Photos from the image-classification dataset "data" in the GitHub repository Niletynines/AI_ImageClassification_CNN_Parrot_Conure. Its 11 classes are: black capped conure, blue cinnamon green cheek conure, blue normal green cheek conure, blue pineapple green cheek conure, blue yellow sided greencheek, cinnamon green cheek conure, crimson bellied conure, normal green cheek conure, pineapple green cheek conure, sun conure, yellow sided green cheek conure.

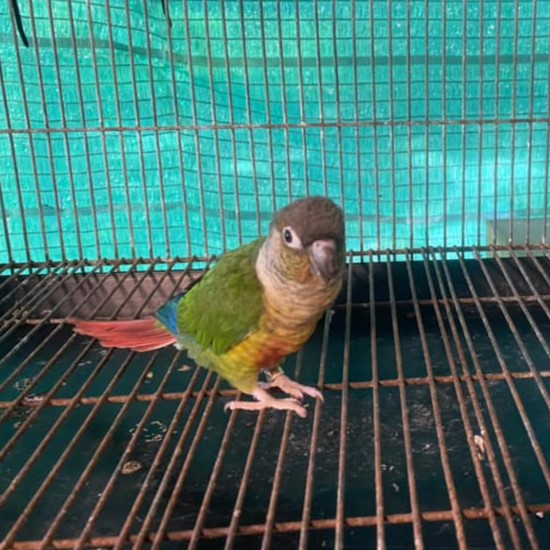
Label: yellow sided green cheek conure

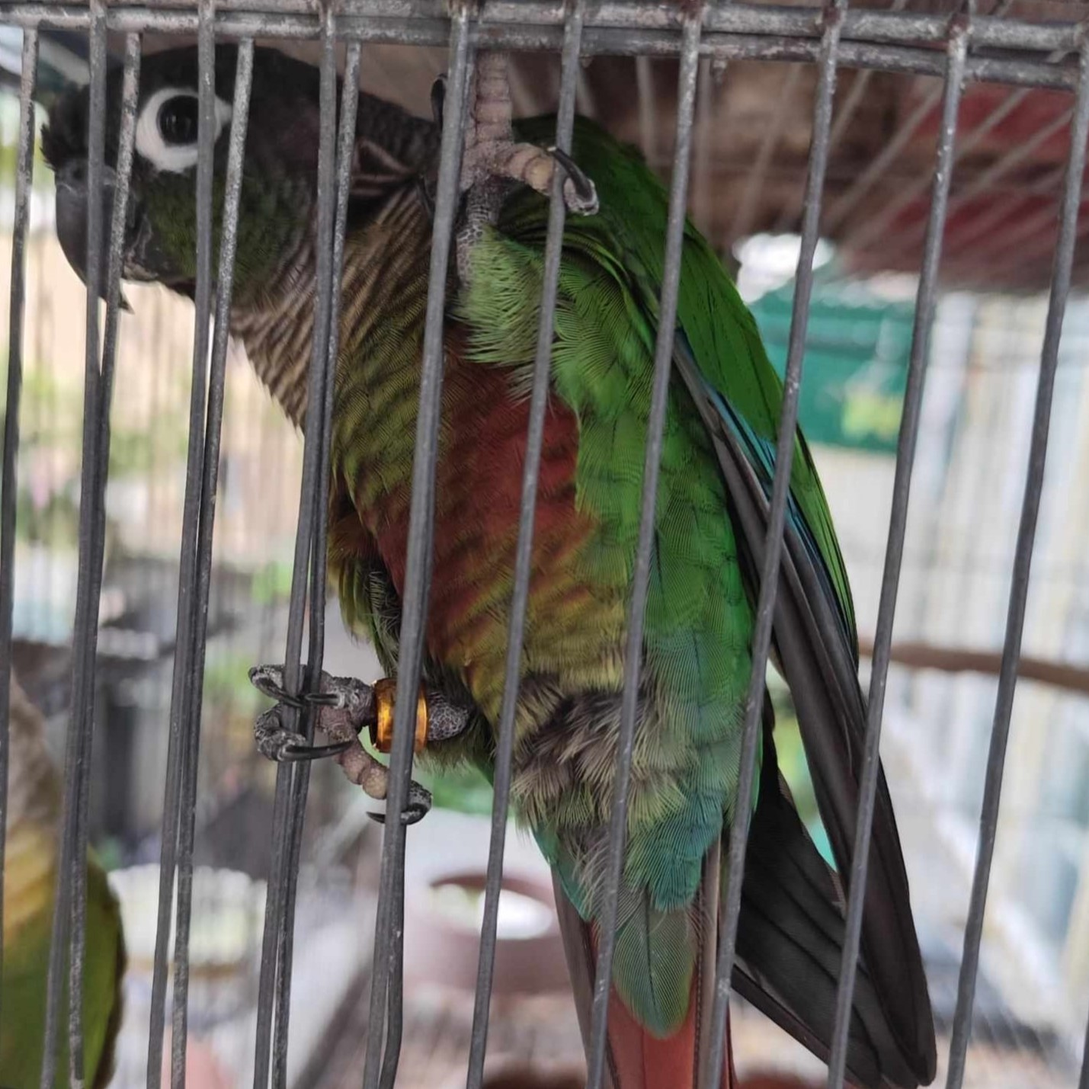
Label: normal green cheek conure

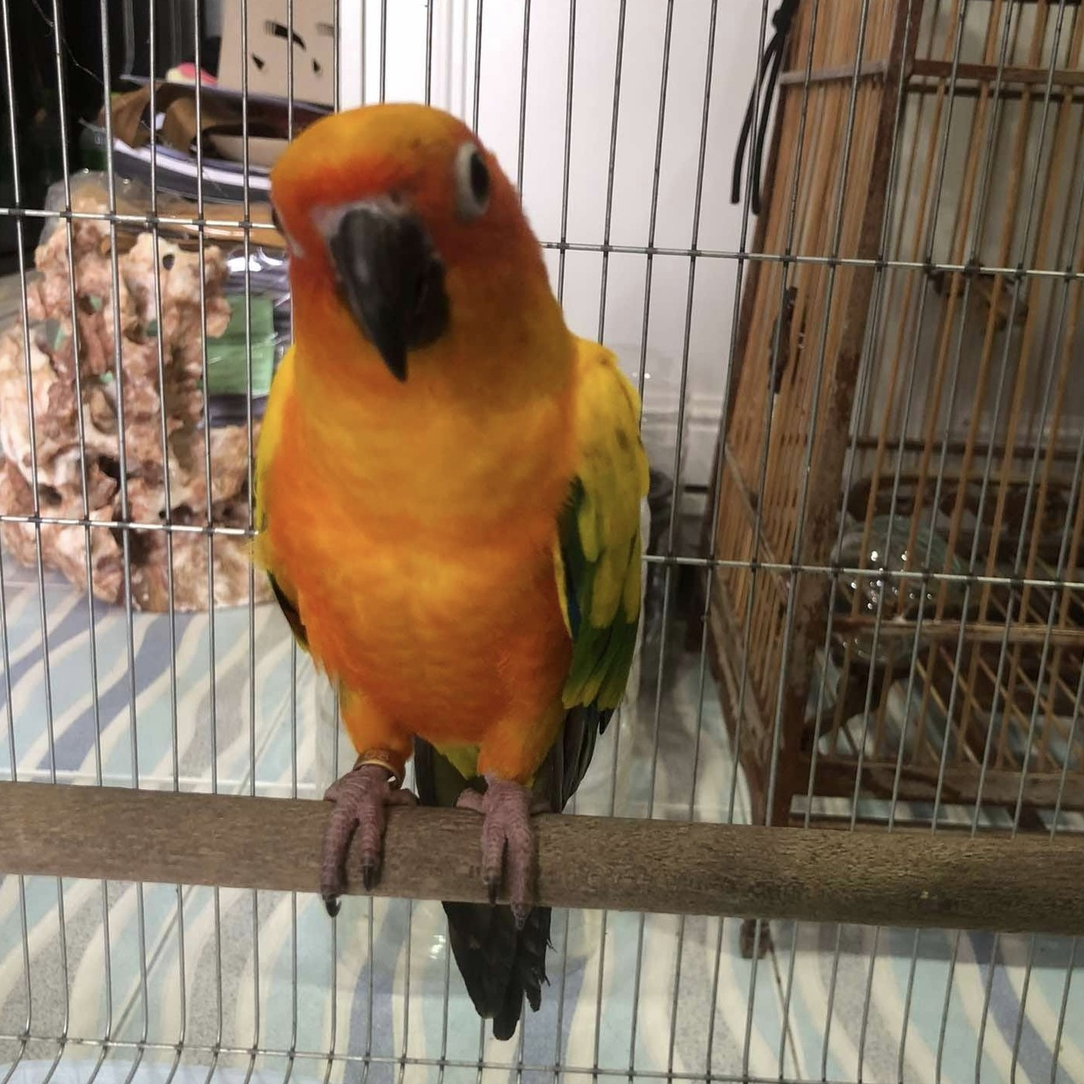
Label: sun conure

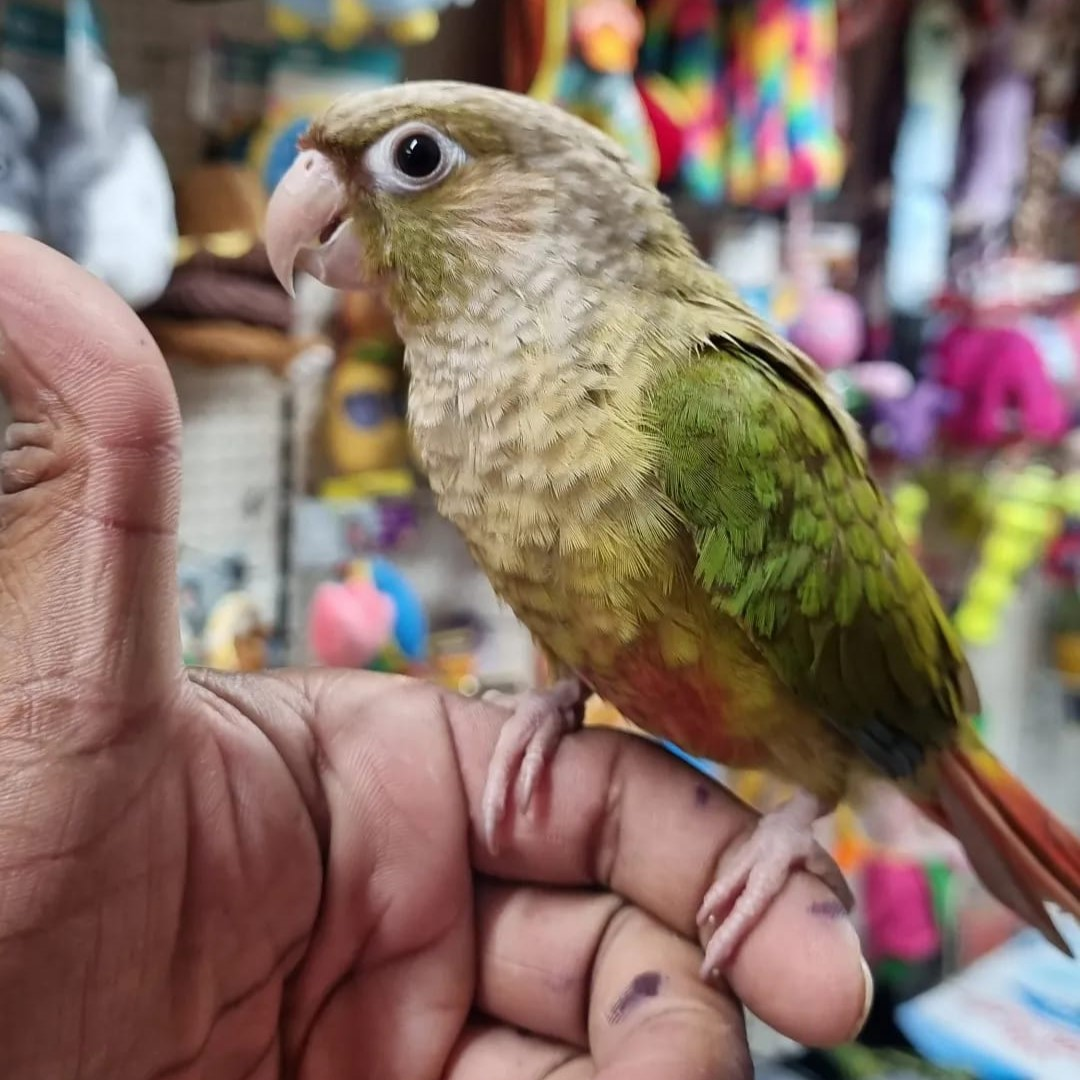
Label: cinnamon green cheek conure

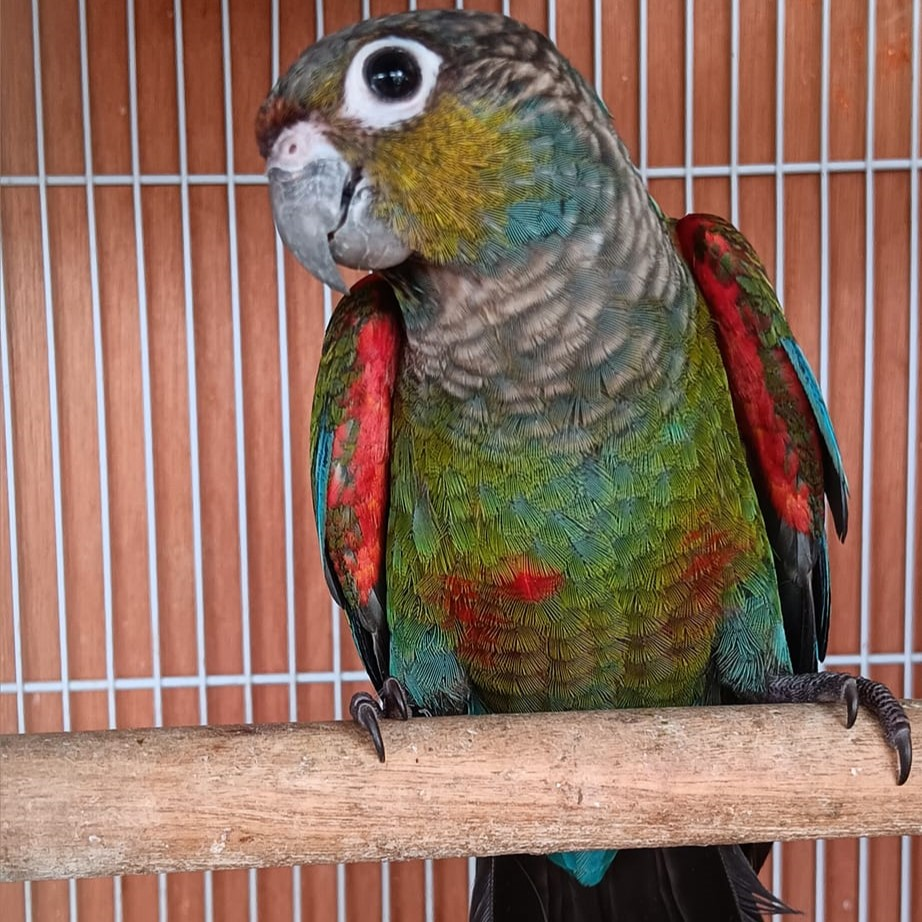
Label: crimson bellied conure

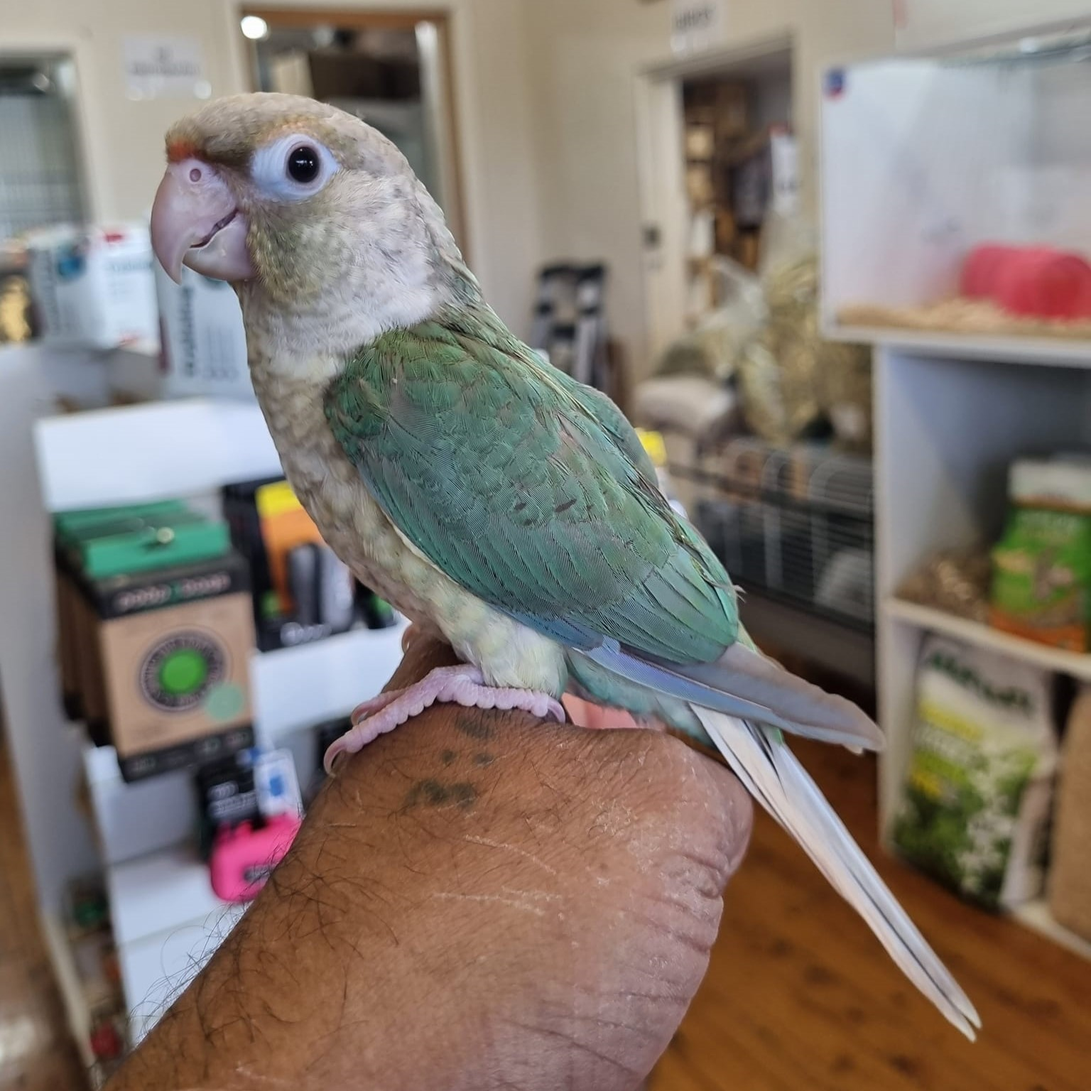
Label: blue pineapple green cheek conure
